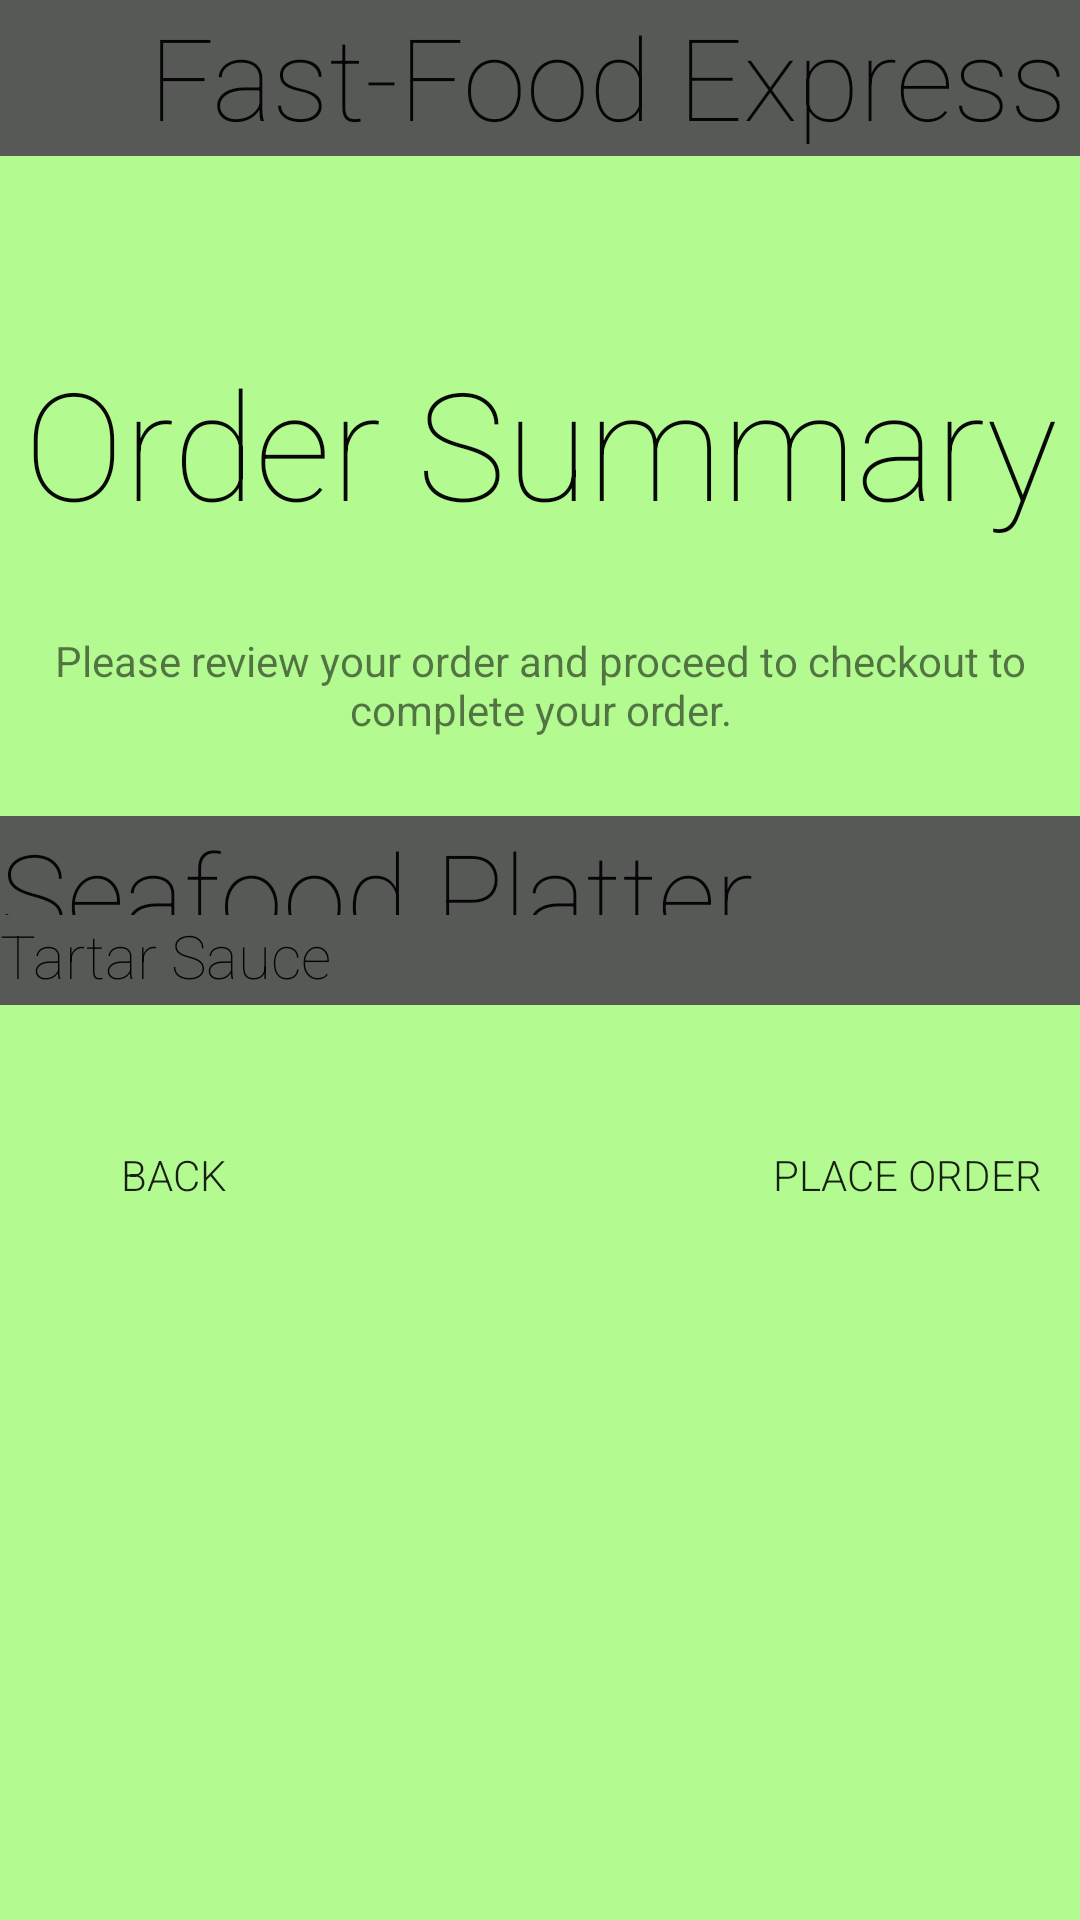

The Android layout XML behind this screen, and the referenced resources:
<!-- AndroidManifest.xml: application theme AppTheme -->
<!-- res/layout/fragment_summary.xml -->
<?xml version="1.0" encoding="utf-8"?>
<ScrollView
    xmlns:android="http://schemas.android.com/apk/res/android"
    android:layout_width="fill_parent"
    android:layout_height="fill_parent"
    android:fillViewport="true">

    //Background
    <RelativeLayout
        android:id="@+id/container"
        android:layout_width="fill_parent"
        android:layout_height="wrap_content"
        android:background="#806efc2b"
        android:textAlignment="center">


        //banner text
        <TextView
            android:fontFamily="sans-serif-thin"
            android:layout_width="wrap_content"
            android:layout_height="wrap_content"
            android:text="     Fast-Food Express"
            android:id="@+id/bannerText"
            android:layout_alignParentTop="true"
            android:textSize="38dp"
            android:textIsSelectable="false"
            android:background="#ff575957"
            android:layout_alignParentEnd="true"
            android:minHeight="52dp"
            android:minWidth="300dp"
            android:layout_alignParentStart="true"
            android:textAlignment="center"
            android:textColor="#fa040304" />

        //banner background
        <ImageView
            android:layout_width="wrap_content"
            android:layout_height="wrap_content"
            android:id="@+id/bannerbg"
            android:layout_below="@+id/bannerText"
            android:layout_marginEnd="56dp"
            android:layout_marginTop="62dp" />

        //Screen Title text
        <TextView
            android:fontFamily="sans-serif-thin"
            android:layout_width="wrap_content"
            android:layout_height="wrap_content"
            android:text="Order Summary"
            android:id="@+id/screentitle1"
            android:textSize="50dp"
            android:textIsSelectable="false"
            android:textAlignment="center"
            android:textColor="#fa040304"
            android:layout_alignTop="@+id/bannerbg"
            android:layout_centerHorizontal="true" />

        //Review order text prompt
        <TextView
            android:layout_width="wrap_content"
            android:layout_height="wrap_content"
            android:gravity="center_horizontal"
            android:text="Please review your order and proceed to checkout to complete your order."
            android:id="@+id/summaryinstruct"
            android:textAlignment="center"
            android:maxLines="2"
            android:layout_marginTop="30dp"
            android:layout_below="@+id/screentitle1"
            android:layout_centerHorizontal="true" />

        //Order one text
        <TextView
            android:fontFamily="sans-serif-thin"
            android:layout_width="wrap_content"
            android:layout_height="wrap_content"
            android:text="Seafood Platter"
            android:id="@+id/item1"
            android:textSize="38dp"
            android:textIsSelectable="false"
            android:background="#ff575957"
            android:minHeight="52dp"
            android:minWidth="300dp"
            android:gravity="left"
            android:textColor="#fa040304"
            android:checked="true"
            android:layout_below="@+id/summaryinstruct"
            android:layout_alignParentStart="true"
            android:layout_marginTop="26dp"
            android:layout_alignParentEnd="true" />

        //Customization1 text
        <TextView
            android:fontFamily="sans-serif-thin"
            android:layout_width="wrap_content"
            android:layout_height="wrap_content"
            android:textAppearance="?android:attr/textAppearanceSmall"
            android:text="Tartar Sauce"
            android:id="@+id/details1"
            android:textSize="20dp"
            android:textIsSelectable="false"
            android:background="#ff575957"
            android:minHeight="30dp"
            android:minWidth="50dp"
            android:gravity="left"
            android:textColor="#fa040304"
            android:checked="true"
            android:layout_centerVertical="true"
            android:layout_alignParentStart="true"
            android:layout_alignParentEnd="true" />


        //Place order button
        <Button
            android:layout_width="wrap_content"
            android:layout_height="wrap_content"
            android:text="Place Order"
            android:id="@+id/placeorderbuttonbutton"
            android:fontFamily="sans-serif-light"
            android:background="@drawable/buttonlayout"
            android:height="11dp"
            android:width="50dp"
            android:minHeight="35dp"
            android:minWidth="100dp"
            android:layout_marginTop="39dp"
            android:layout_below="@+id/details1"
            android:layout_alignEnd="@+id/screentitle1" />

        //Back button
        <Button
            android:layout_width="wrap_content"
            android:layout_height="wrap_content"
            android:text="Back"
            android:id="@+id/backbutton"
            android:fontFamily="sans-serif-light"
            android:background="@drawable/buttonlayout"
            android:height="11dp"
            android:width="50dp"
            android:minHeight="35dp"
            android:minWidth="100dp"
            android:layout_alignTop="@+id/placeorderbuttonbutton"
            android:layout_alignStart="@+id/screentitle1" />

    </RelativeLayout>
</ScrollView>
<!-- resources referenced by this layout -->
<resources>
  <style name="AppTheme" parent="Base.Theme.AppCompat.Light.DarkActionBar">
          
      </style>
</resources>
